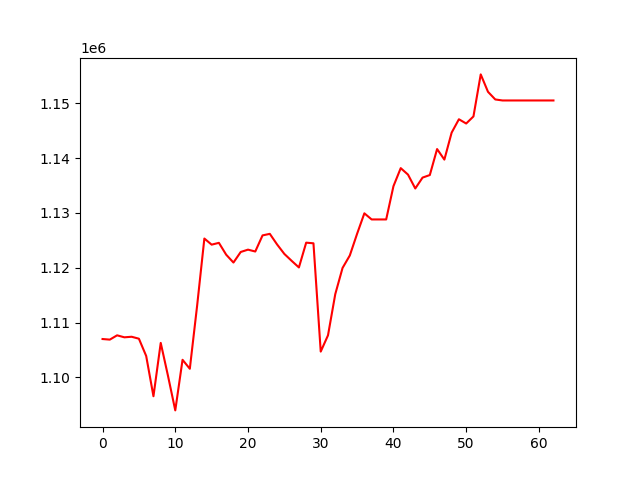

The data file committed next to this chart (first rows):
, 0
0, 1106997
1, 1106888
2, 1107672
3, 1107309
4, 1107411
5, 1107055
6, 1103904
7, 1096558
8, 1106292
9, 1100270
10, 1093974
11, 1103207
12, 1101567
13, 1113022
14, 1125330
15, 1124215
16, 1124546
17, 1122383
18, 1120949
19, 1122880
20, 1123304
21, 1122964
22, 1125904
23, 1126187
24, 1124252
25, 1122521
26, 1121265
27, 1120056
28, 1124579
29, 1124462
30, 1104703
31, 1107676
32, 1115192
33, 1119962
34, 1122245
35, 1126194
36, 1129932
37, 1128815
38, 1128815
39, 1128815
40, 1134884
41, 1138176
42, 1136997
43, 1134463
44, 1136448
45, 1136917
46, 1141657
47, 1139733
48, 1144652
49, 1147094
50, 1146317
51, 1147610
52, 1155279
53, 1152100
54, 1150707
55, 1150522
56, 1150522
57, 1150522
58, 1150522
59, 1150522
... 3 more rows
